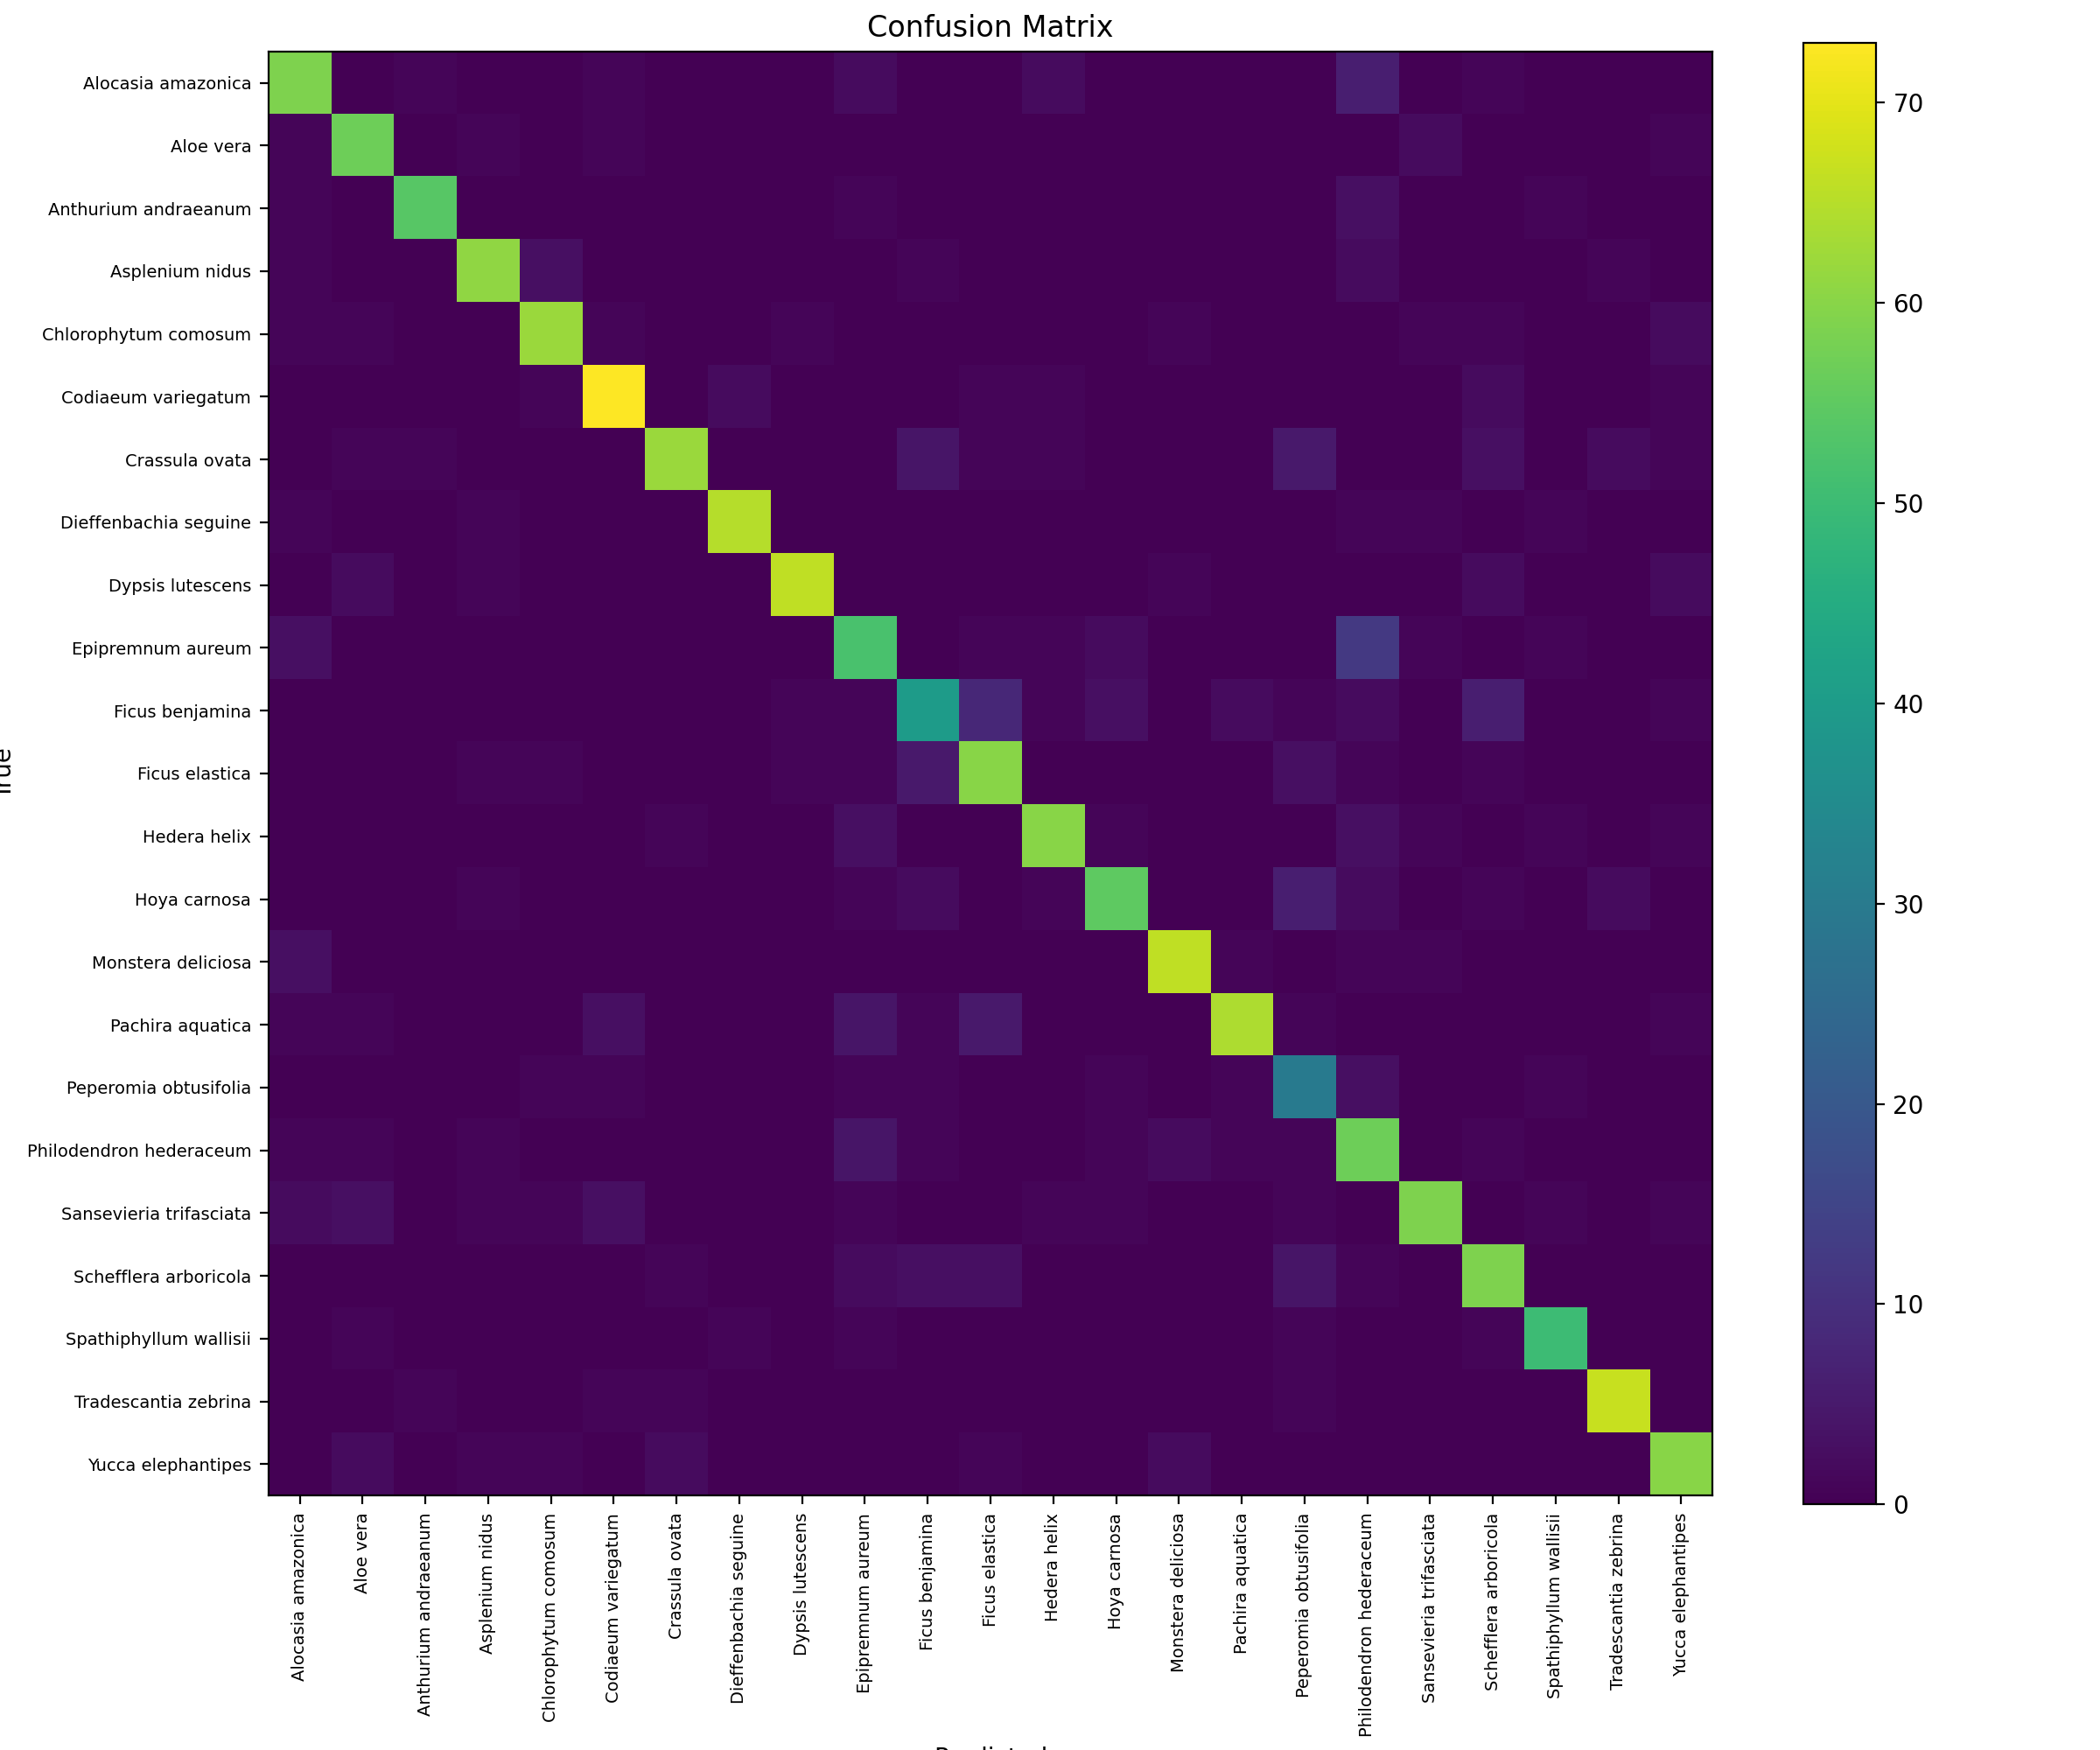

The table this chart was drawn from, first rows:
, Alocasia amazonica, Aloe vera, Anthurium andraeanum, Asplenium nidus, Chlorophytum comosum, Codiaeum variegatum, Crassula ovata, Dieffenbachia seguine, Dypsis lutescens, Epipremnum aureum, Ficus benjamina, Ficus elastica, Hedera helix, Hoya carnosa, Monstera deliciosa, Pachira aquatica, Peperomia obtusifolia, Philodendron hederaceum, Sansevieria trifasciata, Schefflera arboricola, Spathiphyllum wallisii, Tradescantia zebrina, Yucca elephantipes
Alocasia amazonica, 59, 0, 1, 0, 0, 1, 0, 0, 0, 2, 0, 0, 2, 0, 0, 0, 0, 6, 0, 1, 0, 0, 0
Aloe vera, 1, 57, 0, 1, 0, 1, 0, 0, 0, 0, 0, 0, 0, 0, 0, 0, 0, 0, 2, 0, 0, 0, 1
Anthurium andraeanum, 1, 0, 54, 0, 0, 0, 0, 0, 0, 1, 0, 0, 0, 0, 0, 0, 0, 3, 0, 0, 1, 0, 0
Asplenium nidus, 1, 0, 0, 61, 3, 0, 0, 0, 0, 0, 1, 0, 0, 0, 0, 0, 0, 2, 0, 0, 0, 1, 0
Chlorophytum comosum, 1, 1, 0, 0, 62, 1, 0, 0, 1, 0, 0, 0, 0, 0, 1, 0, 0, 0, 1, 1, 0, 0, 2
Codiaeum variegatum, 0, 0, 0, 0, 1, 73, 0, 2, 0, 0, 0, 1, 1, 0, 0, 0, 0, 0, 0, 2, 0, 0, 1
Crassula ovata, 0, 1, 1, 0, 0, 0, 62, 0, 0, 0, 4, 1, 1, 0, 0, 0, 5, 0, 0, 3, 0, 2, 1
Dieffenbachia seguine, 1, 0, 0, 1, 0, 0, 0, 65, 0, 0, 0, 0, 0, 0, 0, 0, 0, 1, 1, 0, 1, 0, 0
Dypsis lutescens, 0, 2, 0, 1, 0, 0, 0, 0, 66, 0, 0, 0, 0, 0, 1, 0, 0, 0, 0, 2, 0, 0, 2
Epipremnum aureum, 3, 0, 0, 0, 0, 0, 0, 0, 0, 52, 0, 1, 1, 2, 0, 0, 0, 12, 1, 0, 1, 0, 0
Ficus benjamina, 0, 0, 0, 0, 0, 0, 0, 0, 1, 1, 40, 8, 1, 3, 0, 2, 1, 2, 0, 6, 0, 0, 1
Ficus elastica, 0, 0, 0, 1, 1, 0, 0, 0, 1, 1, 5, 60, 0, 0, 0, 0, 3, 1, 0, 1, 0, 0, 0
Hedera helix, 0, 0, 0, 0, 0, 0, 1, 0, 0, 3, 0, 0, 60, 1, 0, 0, 0, 3, 1, 0, 1, 0, 1
Hoya carnosa, 0, 0, 0, 1, 0, 0, 0, 0, 0, 1, 2, 0, 1, 55, 0, 0, 6, 2, 0, 1, 0, 2, 0
Monstera deliciosa, 3, 0, 0, 0, 0, 0, 0, 0, 0, 0, 0, 0, 0, 0, 66, 1, 0, 1, 1, 0, 0, 0, 0
Pachira aquatica, 1, 1, 0, 0, 0, 3, 0, 0, 0, 4, 1, 5, 0, 0, 0, 64, 1, 0, 0, 0, 0, 0, 1
Peperomia obtusifolia, 0, 0, 0, 0, 1, 1, 0, 0, 0, 1, 1, 0, 0, 1, 0, 1, 30, 3, 0, 0, 1, 0, 0
Philodendron hederaceum, 1, 1, 0, 1, 0, 0, 0, 0, 0, 4, 1, 0, 0, 1, 2, 1, 1, 57, 0, 1, 0, 0, 0
Sansevieria trifasciata, 2, 3, 0, 1, 1, 3, 0, 0, 0, 1, 0, 0, 1, 1, 0, 0, 1, 0, 59, 0, 1, 0, 1
Schefflera arboricola, 0, 0, 0, 0, 0, 0, 1, 0, 0, 2, 3, 3, 0, 0, 0, 0, 4, 1, 0, 59, 0, 0, 0
Spathiphyllum wallisii, 0, 1, 0, 0, 0, 0, 0, 1, 0, 1, 0, 0, 0, 0, 0, 0, 1, 0, 0, 1, 50, 0, 0
Tradescantia zebrina, 0, 0, 1, 0, 0, 1, 1, 0, 0, 0, 0, 0, 0, 0, 0, 0, 1, 0, 0, 0, 0, 67, 0
Yucca elephantipes, 0, 2, 0, 1, 1, 0, 2, 0, 0, 0, 0, 1, 0, 0, 2, 0, 0, 0, 0, 0, 0, 0, 60
